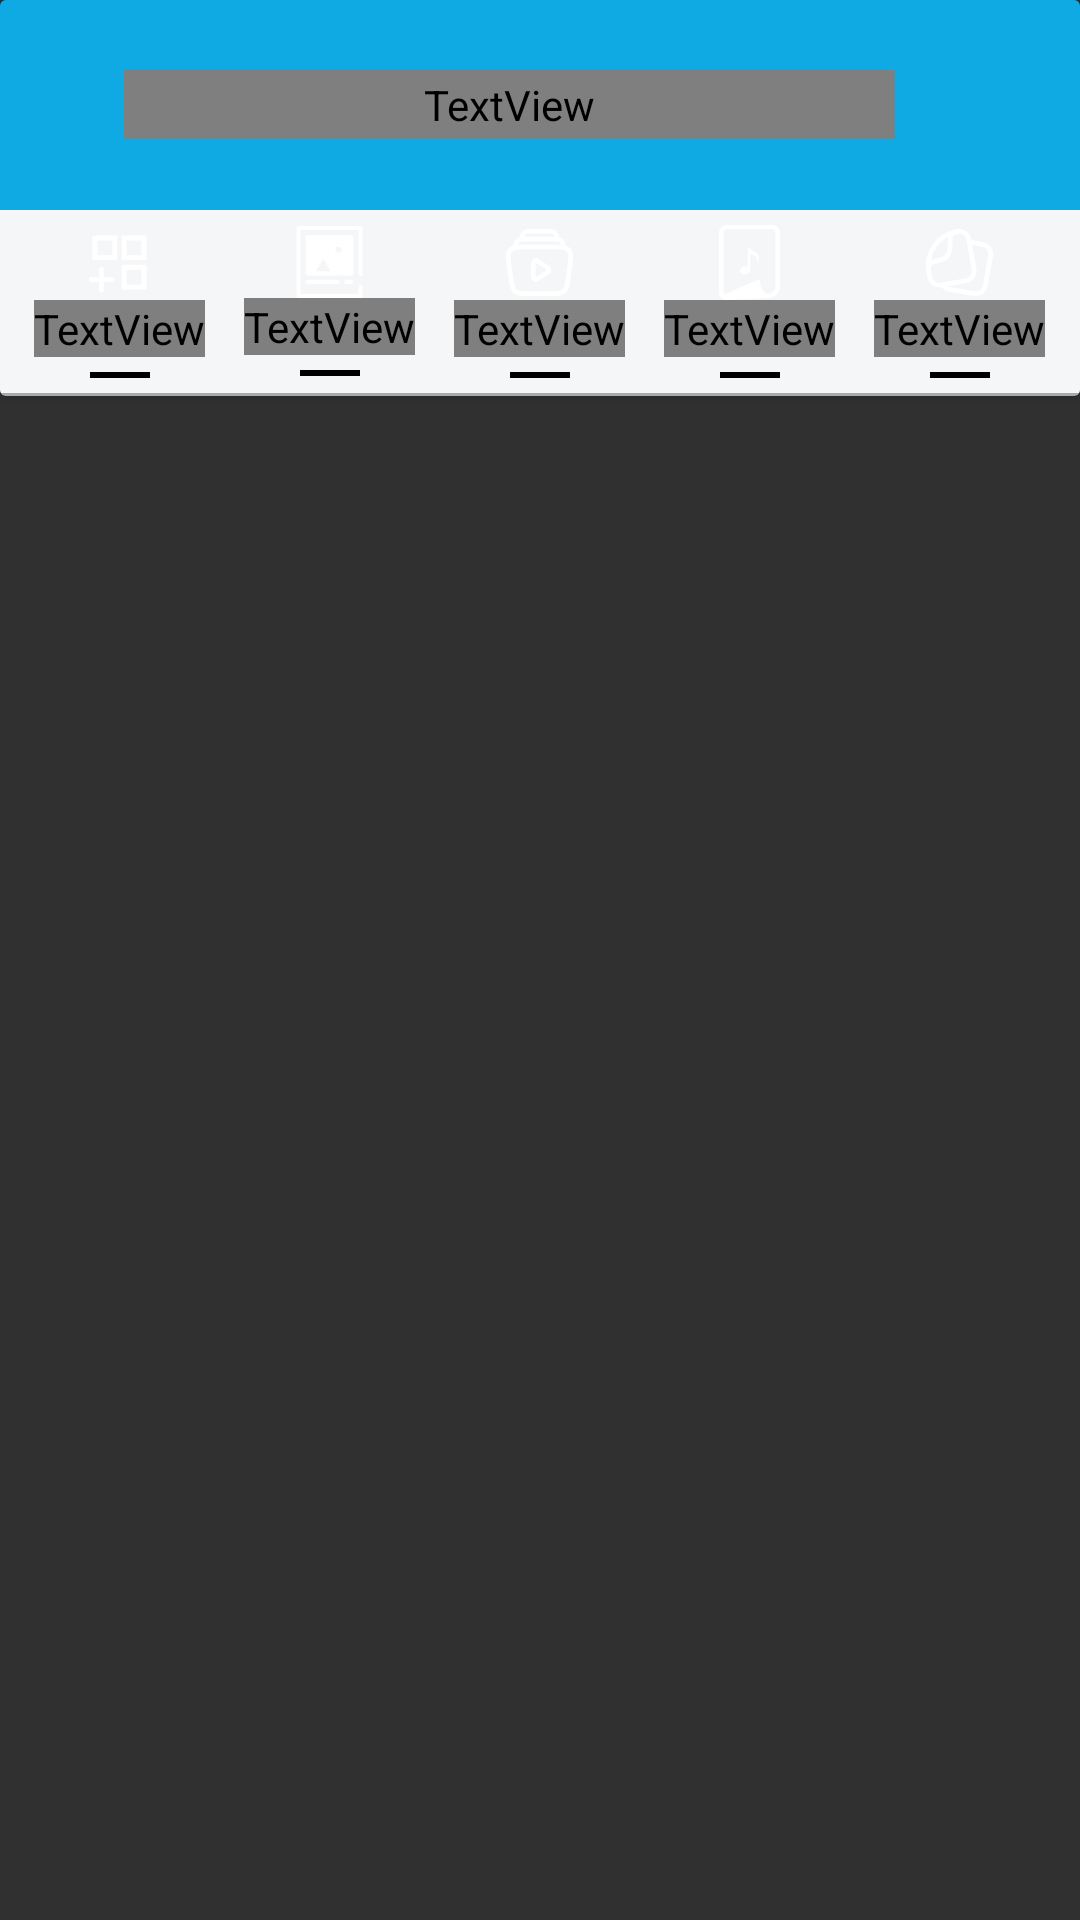

Reconstruct the res/layout file that produces this screen, plus the resources it refers to.
<!-- AndroidManifest.xml: application theme Theme.BluetoothFileTransfer -->
<!-- res/layout/view_pager_items_layout.xml -->
<?xml version="1.0" encoding="utf-8"?>
<RelativeLayout xmlns:android="http://schemas.android.com/apk/res/android"
    xmlns:aapt="http://schemas.android.com/aapt"
    xmlns:app="http://schemas.android.com/apk/res-auto"
    android:layout_width="wrap_content"
    android:layout_height="wrap_content">

    <androidx.cardview.widget.CardView
        android:layout_width="match_parent"
        android:layout_height="wrap_content">

        <RelativeLayout
            android:layout_width="match_parent"
            android:layout_height="wrap_content">

            <LinearLayout
                android:id="@+id/linearAppBar"
                android:layout_width="match_parent"
                android:layout_height="70dp"
                android:background="@color/splash"
                android:gravity="bottom|center_vertical|center_horizontal|center"
                android:padding="7dp"
                android:visibility="visible"
                android:weightSum="2">

                <ImageView
                    android:id="@+id/nav_menu"
                    android:layout_width="wrap_content"
                    android:layout_height="wrap_content"
                    android:layout_weight="0.2"
                    android:padding="5dp" />

                <TextView
                    android:id="@+id/appTitle"
                    android:layout_width="wrap_content"
                    android:layout_height="wrap_content"
                    android:layout_gravity="center"
                    android:layout_weight="1.6"
                    android:fontFamily="@font/roboto_medium"
                    android:gravity="center"
                    android:padding="2dp"
                    android:text="@string/app_name"
                    android:textColor="@color/white"
                    android:textSize="20sp" />

                <ImageView
                    android:id="@+id/btnSearch"
                    android:layout_width="30dp"
                    android:layout_height="40dp"
                    android:layout_weight="0.2"
                    android:backgroundTint="@color/white"
                    android:padding="5dp"
                    android:src="@drawable/baseline_search_24" />
            </LinearLayout>

            <LinearLayout
                android:id="@+id/linearSearchView"
                android:layout_width="match_parent"
                android:layout_height="70dp"
               android:layout_marginBottom="8dp"
                android:background="@color/white"
                android:gravity="bottom|center_vertical|center_horizontal|center"
                android:padding="0dp"
                android:visibility="invisible"
                android:weightSum="2">
               
                <androidx.appcompat.widget.SearchView
                    android:id="@+id/searchView"
                    android:layout_width="wrap_content"
                    android:layout_height="40dp"
                    android:layout_weight="1.5"
                    android:layout_marginStart="5dp"
                    android:layout_gravity="center"
                    android:gravity="bottom"
                    app:queryHint="Search Files" />
                <androidx.appcompat.widget.AppCompatButton
                    android:id="@+id/cancelButton"
                    android:layout_width="wrap_content"
                    android:layout_height="40dp"
                    android:text="Cancel"
                    android:layout_gravity="center"
                    android:textColor="@color/gray"
                    android:background="@color/white"
                    android:gravity="center"
                    android:layout_marginEnd="5dp"
                    android:layout_weight="0.3"
                    android:visibility="visible" />

            </LinearLayout>

            <LinearLayout
                android:id="@+id/tabs"
                android:layout_width="match_parent"
                android:layout_height="wrap_content"
                android:layout_below="@+id/linearAppBar"
                android:background="@color/lightGray"
                android:gravity="center"
                android:orientation="horizontal"
                android:padding="5dp"
                android:weightSum="5">

                <LinearLayout
                    android:id="@+id/linearApps"
                    android:layout_width="wrap_content"
                    android:layout_height="wrap_content"
                    android:layout_weight="1"
                    android:gravity="center"
                    android:orientation="vertical">

                    <ImageView
                        android:id="@+id/appsIcon"
                        android:layout_width="25dp"
                        android:layout_height="25dp"
                        android:src="@drawable/app_f_folder_con" />

                    <TextView
                        android:id="@+id/appsText"
                        android:layout_width="wrap_content"
                        android:layout_height="wrap_content"
                        android:fontFamily="@font/roboto_medium"
                        android:text="Apps"
                        android:textColor="@color/white"
                        android:textSize="10sp" />

                    <View
                        android:id="@+id/view_app"
                        android:layout_width="20dp"
                        android:layout_height="2dp"
                        android:layout_marginTop="5dp"
                        android:background="@color/black"/>

                </LinearLayout>

                <LinearLayout
                    android:id="@+id/linearPics"
                    android:layout_width="wrap_content"
                    android:layout_height="wrap_content"
                    android:layout_weight="1"
                    android:gravity="center"
                    android:orientation="vertical">

                    <ImageView
                        android:id="@+id/picsIcon"
                        android:layout_width="25dp"
                        android:layout_height="24dp"
                        android:src="@drawable/picture_f_icon" />

                    <TextView
                        android:id="@+id/picsText"
                        android:layout_width="wrap_content"
                        android:layout_height="wrap_content"
                        android:fontFamily="@font/roboto_medium"
                        android:text="Pics"
                        android:textColor="@color/white"
                        android:textSize="10sp" />
                    <View
                        android:id="@+id/view_pic"
                        android:layout_width="20dp"
                        android:layout_height="2dp"
                        android:layout_marginTop="5dp"
                        android:background="@color/black"/>
                </LinearLayout>

                <LinearLayout
                    android:id="@+id/linearvideos"
                    android:layout_width="wrap_content"
                    android:layout_height="wrap_content"
                    android:layout_weight="1"
                    android:gravity="center"
                    android:orientation="vertical">

                    <ImageView
                        android:id="@+id/videoIcon"
                        android:layout_width="25dp"
                        android:layout_height="25dp"
                        android:src="@drawable/video_f_icon" />

                    <TextView
                        android:id="@+id/videoText"
                        android:layout_width="wrap_content"
                        android:layout_height="wrap_content"
                        android:fontFamily="@font/roboto_medium"
                        android:text="Videos"
                        android:textColor="@color/white"
                        android:textSize="10sp" />
                    <View
                        android:id="@+id/view_video"
                        android:layout_width="20dp"
                        android:layout_marginTop="5dp"
                        android:layout_height="2dp"
                        android:background="@color/black"/>
                </LinearLayout>

                <LinearLayout
                    android:id="@+id/linearMusic"
                    android:layout_width="wrap_content"
                    android:layout_height="wrap_content"
                    android:layout_weight="1"
                    android:gravity="center"
                    android:orientation="vertical">

                    <ImageView
                        android:id="@+id/musicIcon"
                        android:layout_width="25dp"
                        android:layout_height="25dp"
                        android:src="@drawable/music_f_icon" />

                    <TextView
                        android:id="@+id/musicText"
                        android:layout_width="wrap_content"
                        android:layout_height="wrap_content"
                        android:fontFamily="@font/roboto_medium"
                        android:text="Music"
                        android:textColor="@color/white"
                        android:textSize="10sp" />
                    <View
                        android:id="@+id/view_music"
                        android:layout_width="20dp"
                        android:layout_height="2dp"
                        android:layout_marginTop="5dp"
                        android:background="@color/black"/>
                </LinearLayout>

                <LinearLayout
                    android:id="@+id/linearFiles"
                    android:layout_width="wrap_content"
                    android:layout_height="wrap_content"
                    android:layout_weight="1"
                    android:gravity="center"
                    android:orientation="vertical">

                    <ImageView
                        android:id="@+id/file_icon"
                        android:layout_width="25dp"
                        android:layout_height="25dp"
                        android:src="@drawable/file_f_icon" />

                    <TextView
                        android:id="@+id/fileText"
                        android:layout_width="wrap_content"
                        android:layout_height="wrap_content"
                        android:fontFamily="@font/roboto_medium"
                        android:text="Files"
                        android:textColor="@color/white"
                        android:textSize="10sp" />
                    <View
                        android:id="@+id/view_file"
                        android:layout_width="20dp"
                        android:layout_height="2dp"
                        android:layout_marginTop="5dp"
                        android:background="@color/black"/>
                </LinearLayout>
            </LinearLayout>

            <View
                android:layout_width="match_parent"
                android:layout_height="1dp"
                android:layout_below="@+id/tabs"
                android:background="@android:color/darker_gray" />
        </RelativeLayout>
    </androidx.cardview.widget.CardView>
</RelativeLayout>
<!-- resources referenced by this layout -->
<resources>
  <color name="black">#FF000000</color>
  <color name="gray">#8F909A</color>
  <color name="lightGray">#f5f6f8</color>
  <color name="splash">#0faae4</color>
  <color name="white">#FFFFFFFF</color>
  <!-- drawable app_f_folder_con (drawable) -->
  <vector android:height="24dp" android:viewportHeight="1024"
      android:viewportWidth="1024" android:width="24dp" xmlns:android="http://schemas.android.com/apk/res/android">
      <path android:fillColor="#ffffff" android:pathData="M464,144L160,144c-8.8,0 -16,7.2 -16,16v304c0,8.8 7.2,16 16,16h304c8.8,0 16,-7.2 16,-16L480,160c0,-8.8 -7.2,-16 -16,-16zM412,412L212,412L212,212h200v200zM864,144L560,144c-8.8,0 -16,7.2 -16,16v304c0,8.8 7.2,16 16,16h304c8.8,0 16,-7.2 16,-16L880,160c0,-8.8 -7.2,-16 -16,-16zM812,412L612,412L612,212h200v200zM864,544L560,544c-8.8,0 -16,7.2 -16,16v304c0,8.8 7.2,16 16,16h304c8.8,0 16,-7.2 16,-16L880,560c0,-8.8 -7.2,-16 -16,-16zM812,812L612,812L612,612h200v200zM424,712L296,712L296,584c0,-4.4 -3.6,-8 -8,-8h-48c-4.4,0 -8,3.6 -8,8v128L104,712c-4.4,0 -8,3.6 -8,8v48c0,4.4 3.6,8 8,8h128v128c0,4.4 3.6,8 8,8h48c4.4,0 8,-3.6 8,-8L296,776h128c4.4,0 8,-3.6 8,-8v-48c0,-4.4 -3.6,-8 -8,-8z"/>
  </vector>
  <!-- drawable music_f_icon (drawable) -->
  <vector android:height="24dp" android:viewportHeight="512"
      android:viewportWidth="512" android:width="24dp" xmlns:android="http://schemas.android.com/apk/res/android">
      <path android:fillColor="#ffffff" android:pathData="M412.61,0H99.38c-28.11,0 -50.91,22.8 -50.91,50.92v413.16c0,13.11 5.36,25.65 14.85,34.69c9.5,9.05 22.29,13.81 35.37,13.18l286.23,-13.84v-0.01c10.65,-0.09 20.87,-2.29 30.16,-6.22c14.25,-6.03 26.34,-16.07 34.88,-28.72c8.56,-12.65 13.56,-27.99 13.56,-44.37V50.92C463.53,22.8 440.73,0 412.61,0zM433.95,418.79c-0.01,6.92 -1.4,13.41 -3.91,19.36c-3.77,8.9 -10.1,16.54 -18.05,21.9c-7.95,5.37 -17.43,8.48 -27.78,8.48c-6.51,-0.01 -12.97,-1.56 -19.15,-4.7c-9.26,-4.7 -17.99,-13.06 -24.5,-25.31c-6.51,-12.23 -10.77,-28.36 -10.77,-48.18v-8.83c0,-3.03 -1.52,-5.84 -4.05,-7.51c-2.53,-1.66 -5.72,-1.94 -8.48,-0.74L94.78,469.13c-3.7,1.59 -7.96,1.23 -11.34,-0.99c-3.36,-2.22 -5.39,-5.98 -5.39,-10.01V53.55c0,-13.23 10.73,-23.96 23.96,-23.96h307.97c13.24,0 23.98,10.73 23.98,23.96V418.79z"/>
      <path android:fillColor="#ffffff" android:pathData="M282.12,177.43c-20.89,-10.09 -38.54,-32.86 -38.54,-32.86v15.16v124.12c-6.51,-2.4 -14.22,-3.11 -22.18,-1.58c-19.08,3.67 -32.22,18.73 -29.35,33.61c2.87,14.89 20.66,23.98 39.74,20.3c16.94,-3.26 29.17,-15.49 29.7,-28.62h0.1V198.9c54.8,6.69 45.8,45.48 42.01,56.85C335.18,220.38 318.76,195.11 282.12,177.43z"/>
  </vector>
  <string name="app_name">BT SHARE ME</string>
  <style name="Theme.BluetoothFileTransfer" parent="Base.Theme.BluetoothFileTransfer" />
  <style name="Base.Theme.BluetoothFileTransfer" parent="Theme.AppCompat.NoActionBar">
          
          <item name="colorPrimary">@color/splash</item>
          <item name="colorPrimaryDark">@color/colorPrimaryDark</item>
          <item name="colorAccent">@color/colorAccent</item>
          <item name="android:statusBarColor">@color/splash</item>
          <item name="android:navigationBarColor">@color/splash</item>
      </style>
  <color name="colorPrimaryDark">#2196F3</color>
  <color name="colorAccent">#03A9F4</color>
</resources>
